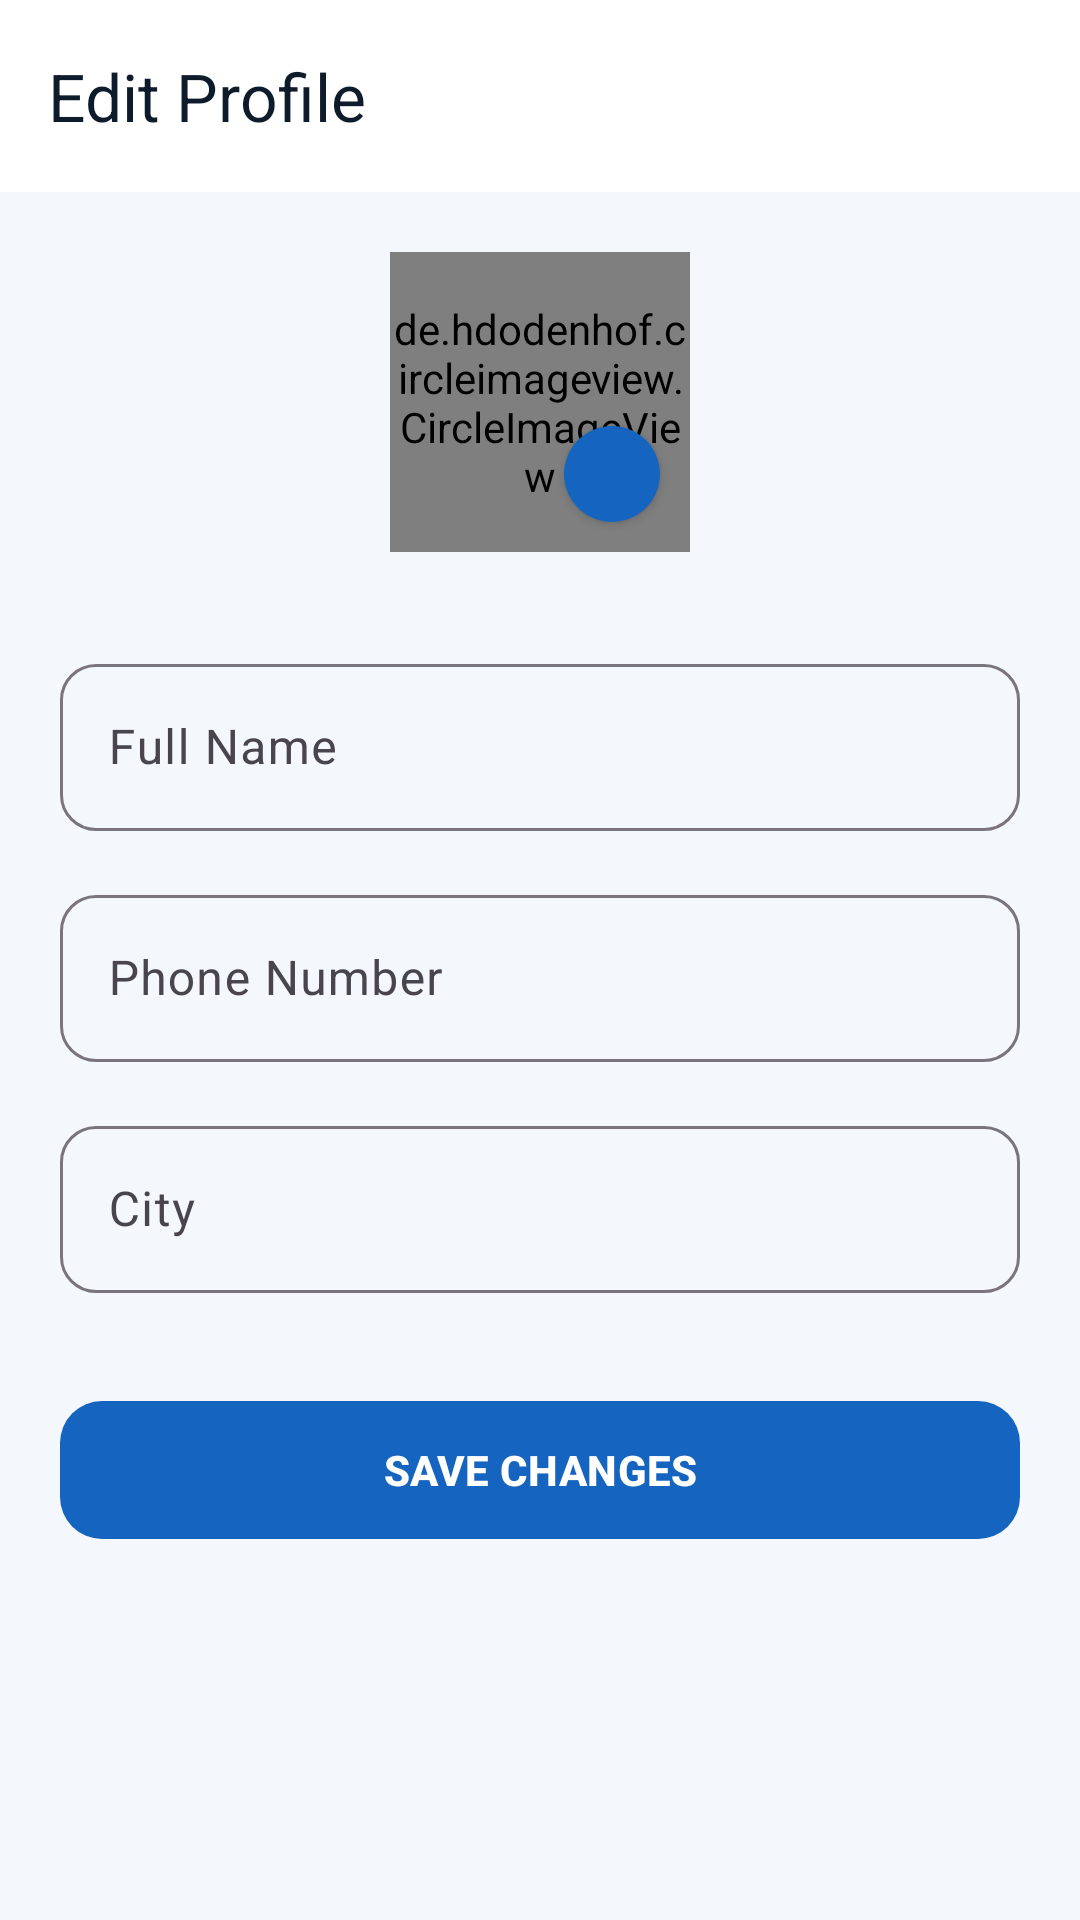

This screen was rendered from an Android layout file. Write that file and the resources it references.
<!-- AndroidManifest.xml: application theme Theme.CitizenConnect -->
<!-- res/layout/activity_edit_profile.xml -->
<?xml version="1.0" encoding="utf-8"?>
<androidx.coordinatorlayout.widget.CoordinatorLayout xmlns:android="http://schemas.android.com/apk/res/android"
    xmlns:app="http://schemas.android.com/apk/res-auto"
    android:layout_width="match_parent" android:layout_height="match_parent" android:background="@color/bg_screen">
    <com.google.android.material.appbar.AppBarLayout android:layout_width="match_parent" android:layout_height="wrap_content" android:background="@color/white" app:elevation="0dp">
        <com.google.android.material.appbar.MaterialToolbar android:id="@+id/toolbar"
            android:layout_width="match_parent" android:layout_height="?attr/actionBarSize"
            app:navigationIcon="@drawable/ic_arrow_back" app:navigationIconTint="@color/text_primary"
            app:title="Edit Profile" app:titleTextColor="@color/text_primary" android:background="@color/white"/>
    </com.google.android.material.appbar.AppBarLayout>
    <androidx.core.widget.NestedScrollView android:layout_width="match_parent" android:layout_height="match_parent"
        app:layout_behavior="@string/appbar_scrolling_view_behavior">
        <LinearLayout android:layout_width="match_parent" android:layout_height="wrap_content" android:orientation="vertical" android:padding="20dp">
            <FrameLayout android:layout_width="wrap_content" android:layout_height="wrap_content" android:layout_gravity="center" android:layout_marginBottom="32dp">
                <de.hdodenhof.circleimageview.CircleImageView android:id="@+id/ivProfilePic" android:layout_width="100dp" android:layout_height="100dp"
                    android:src="@drawable/ic_person" app:civ_border_color="@color/divider" app:civ_border_width="2dp"/>
                <com.google.android.material.floatingactionbutton.FloatingActionButton android:layout_width="wrap_content" android:layout_height="wrap_content"
                    android:layout_gravity="bottom|end" android:layout_margin="2dp" app:fabCustomSize="32dp"
                    android:src="@drawable/ic_camera" app:tint="@color/white" app:backgroundTint="@color/primary" app:elevation="2dp"/>
            </FrameLayout>
            <com.google.android.material.textfield.TextInputLayout style="@style/Widget.Material3.TextInputLayout.OutlinedBox"
                android:layout_width="match_parent" android:layout_height="wrap_content" android:hint="Full Name"
                app:boxCornerRadiusTopStart="12dp" app:boxCornerRadiusTopEnd="12dp" app:boxCornerRadiusBottomStart="12dp" app:boxCornerRadiusBottomEnd="12dp">
                <com.google.android.material.textfield.TextInputEditText android:id="@+id/etFullName" android:layout_width="match_parent" android:layout_height="wrap_content" android:inputType="textPersonName"/>
            </com.google.android.material.textfield.TextInputLayout>
            <com.google.android.material.textfield.TextInputLayout style="@style/Widget.Material3.TextInputLayout.OutlinedBox"
                android:layout_width="match_parent" android:layout_height="wrap_content" android:layout_marginTop="16dp" android:hint="Phone Number"
                app:boxCornerRadiusTopStart="12dp" app:boxCornerRadiusTopEnd="12dp" app:boxCornerRadiusBottomStart="12dp" app:boxCornerRadiusBottomEnd="12dp">
                <com.google.android.material.textfield.TextInputEditText android:id="@+id/etPhone" android:layout_width="match_parent" android:layout_height="wrap_content" android:inputType="phone"/>
            </com.google.android.material.textfield.TextInputLayout>
            <com.google.android.material.textfield.TextInputLayout style="@style/Widget.Material3.TextInputLayout.OutlinedBox"
                android:layout_width="match_parent" android:layout_height="wrap_content" android:layout_marginTop="16dp" android:hint="City"
                app:boxCornerRadiusTopStart="12dp" app:boxCornerRadiusTopEnd="12dp" app:boxCornerRadiusBottomStart="12dp" app:boxCornerRadiusBottomEnd="12dp">
                <com.google.android.material.textfield.TextInputEditText android:id="@+id/etCity" android:layout_width="match_parent" android:layout_height="wrap_content" android:inputType="textCapWords"/>
            </com.google.android.material.textfield.TextInputLayout>
            <com.google.android.material.button.MaterialButton android:id="@+id/btnSave"
                android:layout_width="match_parent" android:layout_height="54dp" android:layout_marginTop="32dp"
                android:text="SAVE CHANGES" android:textStyle="bold" app:cornerRadius="14dp"/>
        </LinearLayout>
    </androidx.core.widget.NestedScrollView>
</androidx.coordinatorlayout.widget.CoordinatorLayout>
<!-- resources referenced by this layout -->
<resources>
  <color name="bg_screen">#F4F7FC</color>
  <color name="divider">#DEE7F0</color>
  <color name="primary">#1565C0</color>
  <color name="text_primary">#0D1B2A</color>
  <color name="white">#FFFFFF</color>
  <style name="Theme.CitizenConnect" parent="Theme.Material3.Light.NoActionBar">
          <item name="colorPrimary">@color/primary</item>
          <item name="colorOnPrimary">@color/white</item>
          <item name="android:statusBarColor">@android:color/transparent</item>
          <item name="android:windowLightStatusBar">true</item>
          <item name="android:colorBackground">@color/bg_screen</item>
      </style>
</resources>
